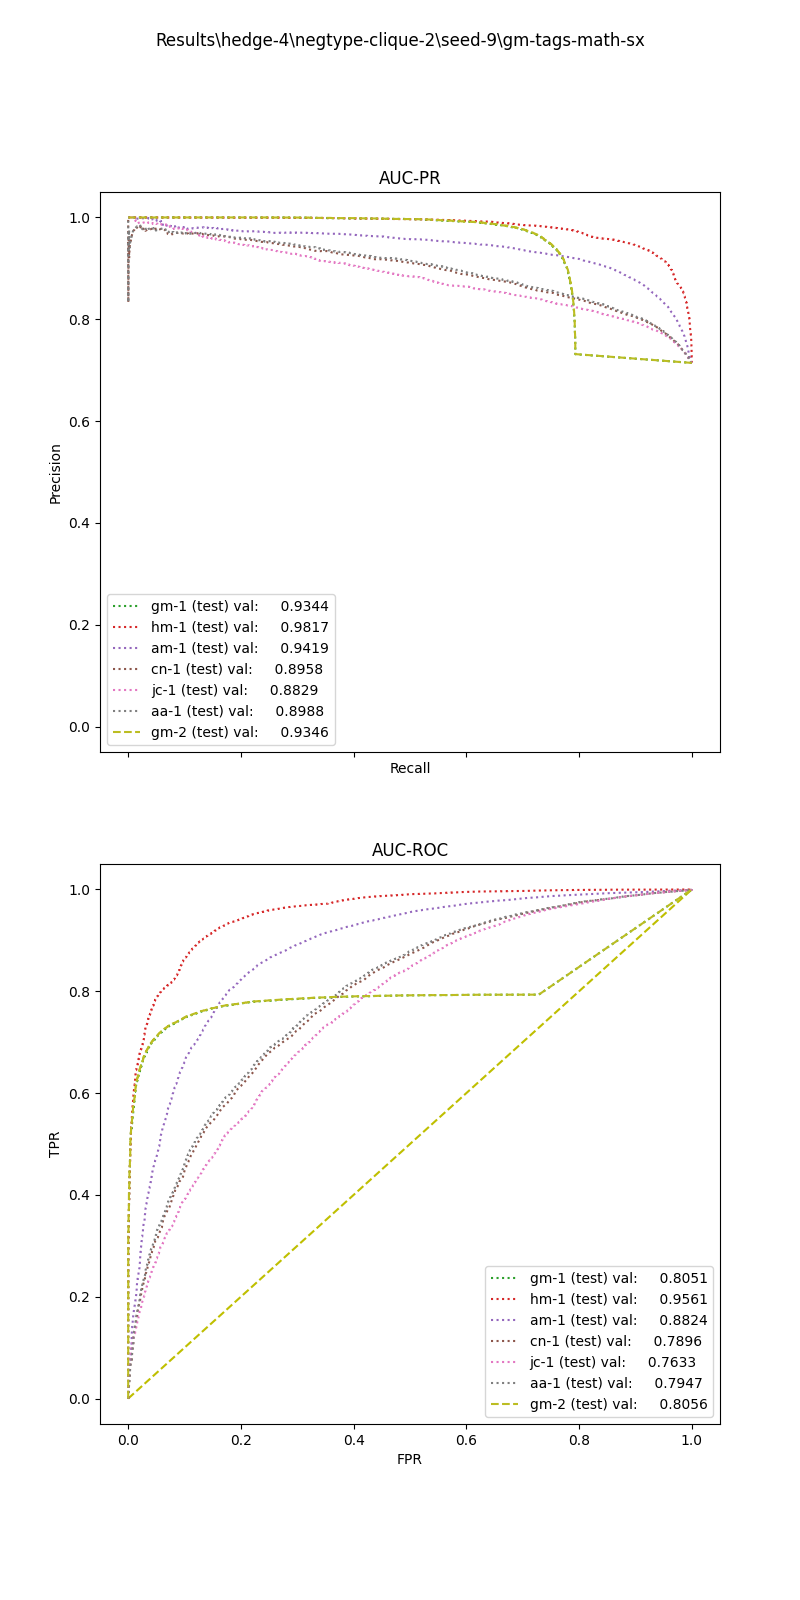

The data file committed next to this chart (first rows):
, input_dim1, pred_dim1, input_dim2, pred_dim2, input_dim3, pred_dim3, label
0, 77.78, 1.0, 0.0, 1.0, , , 1.0
1, 81.26, 1.0, 7.184, 1.0, , , 1.0
2, 14.61, 1.0, 0.0, 1.0, , , 1.0
3, 60.3, 1.0, 25.92, 1.0, , , 1.0
4, 23.87, 1.0, 0.0, 0.0, , , 1.0
5, 68.27, 1.0, 0.0, 0.0, , , 1.0
6, 21.05, 1.0, 3.851, 1.0, , , 1.0
7, 8.093, 1.0, 1.565, 1.0, , , 1.0
8, 27.93, 1.0, 0.0, 1.0, , , 1.0
9, 20.83, 1.0, 0.0, 0.0, , , 1.0
10, 33.78, 1.0, 0.0, 1.0, , , 1.0
11, 46.27, 1.0, 0.0, 1.0, , , 1.0
12, 43.33, 1.0, 0.0, 1.0, , , 1.0
13, 16.51, 1.0, 5.522, 1.0, , , 1.0
14, 14.34, 1.0, 0.0, 1.0, , , 1.0
15, 10.11, 1.0, 0.0, 1.0, , , 1.0
16, 19.7, 1.0, 0.0, 1.0, , , 1.0
17, 60.89, 1.0, 9.389, 1.0, , , 1.0
18, 1.731, 0.0, 0.0, 0.0, , , 1.0
19, 22.94, 1.0, 18.78, 1.0, , , 1.0
20, 6.269, 0.0, 0.0, 0.0, , , 1.0
21, 7.627, 1.0, 2.828, 1.0, , , 1.0
22, 39.33, 1.0, 6.803, 1.0, , , 1.0
23, 19.06, 1.0, 3.6, 1.0, , , 1.0
24, 55.67, 1.0, 0.0, 1.0, , , 1.0
25, 72.33, 1.0, 15.57, 1.0, , , 1.0
26, 46.06, 1.0, 0.0, 1.0, , , 1.0
27, 19.8, 1.0, 0.0, 1.0, , , 1.0
28, 51.05, 1.0, 197.7, 1.0, , , 1.0
29, 95.44, 1.0, 11.28, 1.0, , , 1.0
30, 22.24, 1.0, 17.98, 1.0, , , 1.0
31, 16.62, 1.0, 0.0, 0.0, , , 1.0
32, 25.41, 1.0, 26.28, 1.0, , , 1.0
33, 8.3, 1.0, 0.0, 1.0, , , 1.0
34, 1.419, 0.0, 0.0, 1.0, , , 1.0
35, 26.64, 1.0, 0.0, 1.0, , , 1.0
36, 16.57, 1.0, 0.0, 1.0, , , 1.0
37, 18.36, 1.0, 3.557, 1.0, , , 1.0
38, 43.42, 1.0, 0.0, 0.0, , , 1.0
39, 37.21, 1.0, 6.955, 1.0, , , 1.0
40, 63.8, 1.0, 0.0, 1.0, , , 1.0
41, 37.57, 1.0, 0.0, 1.0, , , 1.0
42, 60.4, 1.0, 35.92, 1.0, , , 1.0
43, 20.45, 1.0, 0.0, 0.0, , , 1.0
44, 9.687, 1.0, 0.0, 0.0, , , 1.0
45, 6.793, 0.0, 0.0, 1.0, , , 1.0
46, 32.43, 1.0, 16.49, 1.0, , , 1.0
47, 22.52, 1.0, 0.0, 0.0, , , 1.0
48, 17.07, 1.0, 0.0, 1.0, , , 1.0
49, 55.9, 1.0, 0.0, 1.0, , , 1.0
50, 16.37, 1.0, 25.45, 1.0, , , 1.0
51, 123.7, 1.0, 90.5, 1.0, , , 1.0
52, 47.39, 1.0, 0.0, 1.0, , , 1.0
53, 5.511, 0.0, 0.0, 0.0, , , 1.0
54, 16.11, 1.0, 0.0, 1.0, , , 1.0
55, 93.78, 1.0, 95.48, 1.0, , , 1.0
56, 53.62, 1.0, 21.19, 1.0, , , 1.0
57, 3.748, 0.0, 1.934, 1.0, , , 1.0
58, 36.07, 1.0, 9.054, 1.0, , , 1.0
59, 28.48, 1.0, 0.0, 0.0, , , 1.0
... 35,564 more rows
